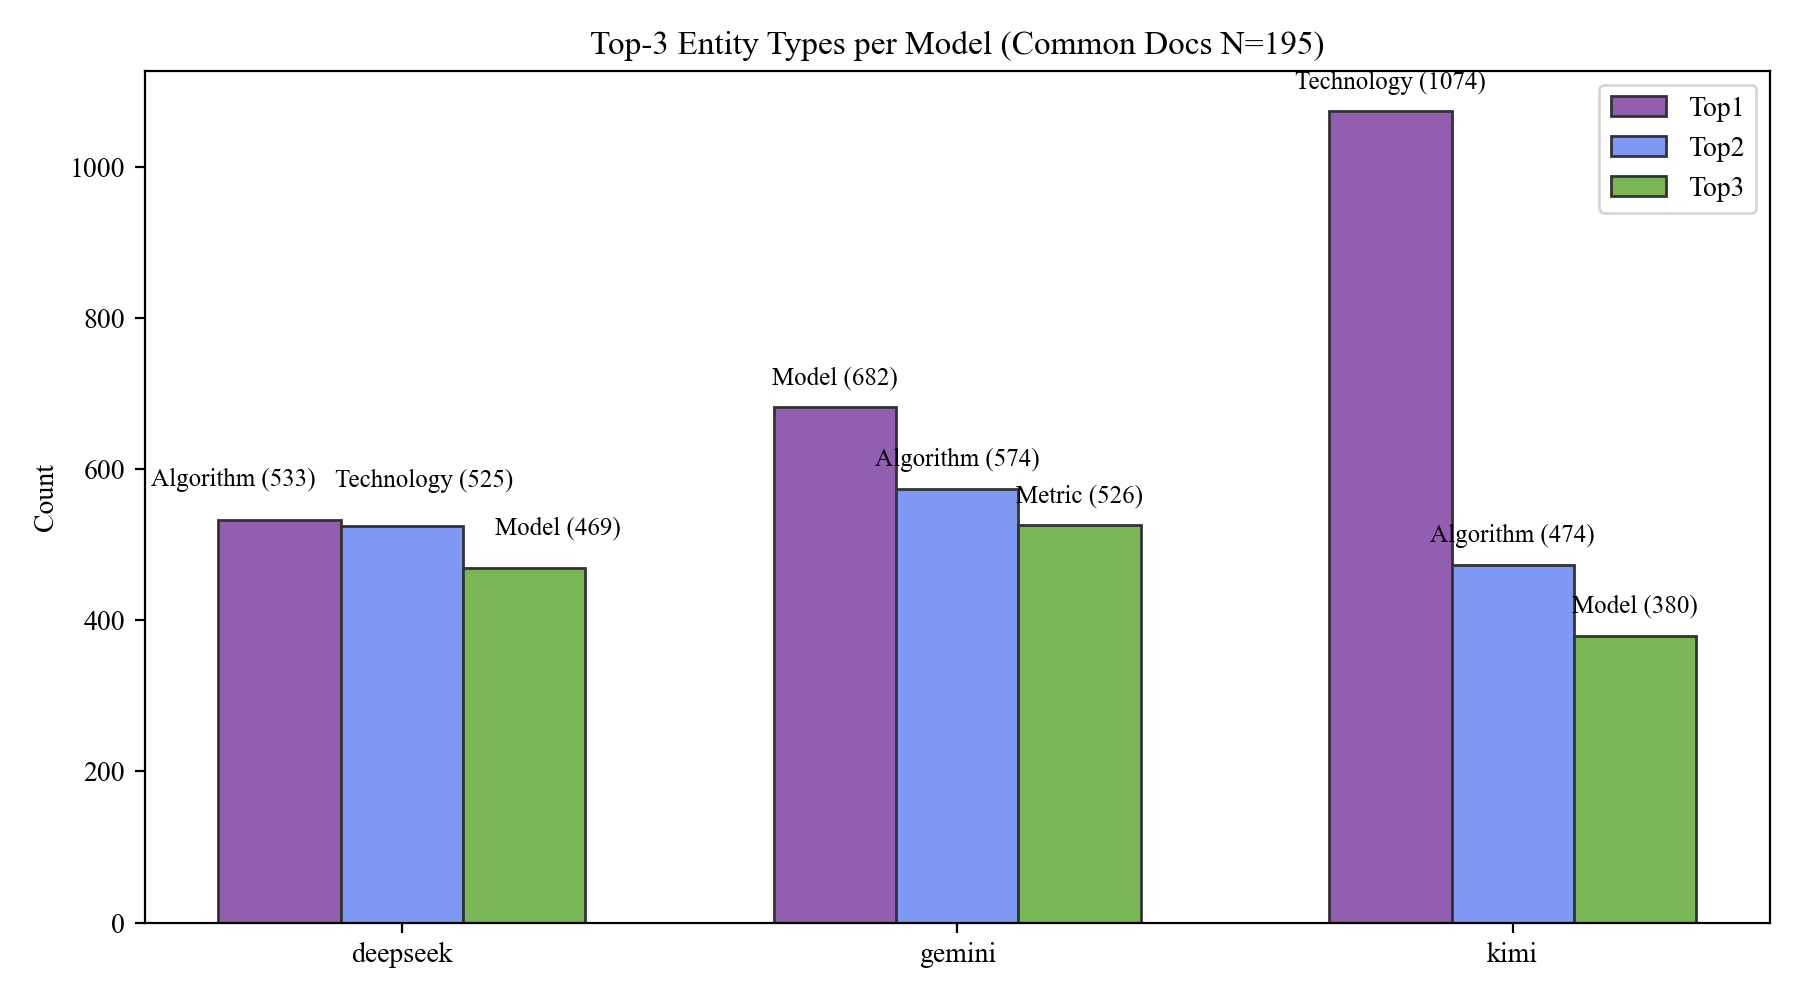

The file beside this chart, header and first rows:
model, rank, type, count
deepseek, 1, 算法, 533
deepseek, 2, 技术, 525
deepseek, 3, 模型, 469
gemini, 1, 模型, 682
gemini, 2, 算法, 574
gemini, 3, 性能指标, 526
kimi, 1, 技术, 1074
kimi, 2, 算法, 474
kimi, 3, 模型, 380
